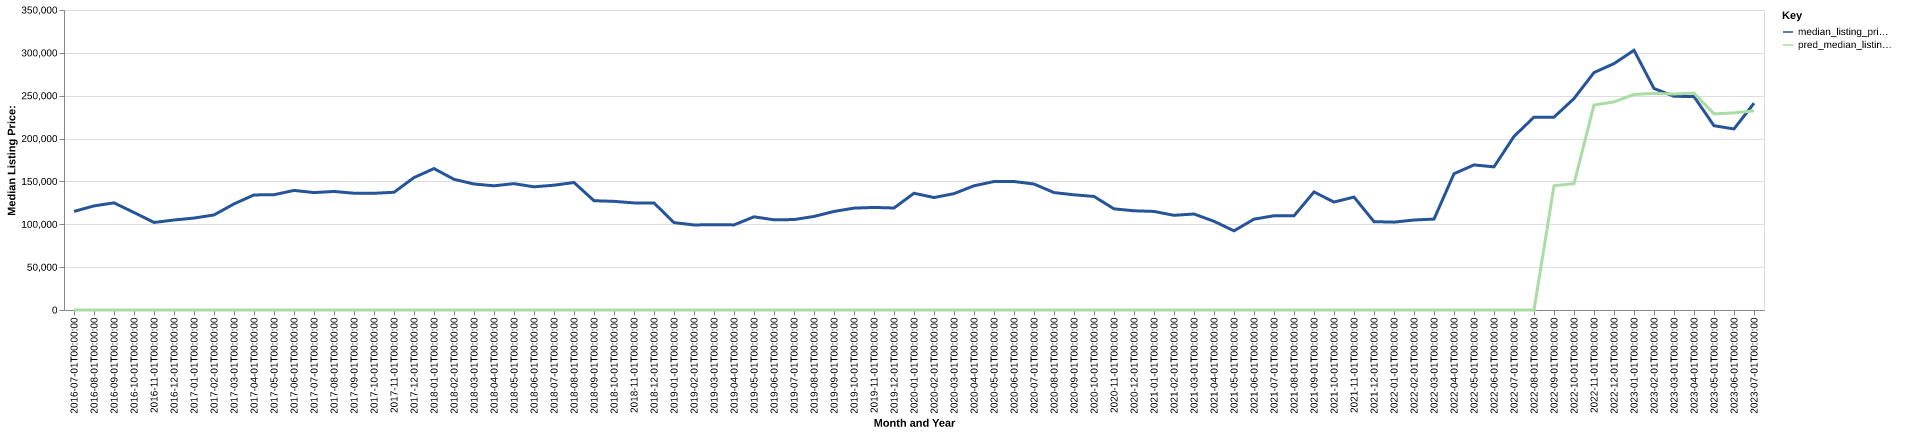

Data behind this chart, as committed beside it:
date, time_idx, median_listing_price, thirty_year_interest_rate_five, month, county_name, active_listing_count, median_days_on_market, pred_median_listing_price, month_year
2016-07-01, 0, 115000, 3.72, 7, union, il, 124.0, 96.0, 0, Jul-2016
2016-08-01, 1, 121450, 3.73, 8, union, il, 111.0, 113.0, 0, Aug-2016
2016-09-01, 2, 125000, 3.66, 9, union, il, 107.0, 122.0, 0, Sep-2016
2016-10-01, 3, 113750, 3.64, 10, union, il, 108.0, 115.0, 0, Oct-2016
2016-11-01, 4, 102125, 3.66, 11, union, il, 96.0, 77.0, 0, Nov-2016
2016-12-01, 5, 105000, 3.48, 12, union, il, 93.0, 80.0, 0, Dec-2016
2017-01-01, 6, 107250, 3.45, 1, union, il, 89.0, 90.0, 0, Jan-2017
2017-02-01, 7, 110900, 3.5, 2, union, il, 86.0, 109.0, 0, Feb-2017
2017-03-01, 8, 123750, 3.52, 3, union, il, 83.0, 108.0, 0, Mar-2017
2017-04-01, 9, 134250, 4.03, 4, union, il, 81.0, 109.0, 0, Apr-2017
2017-05-01, 10, 134500, 4.32, 5, union, il, 79.0, 118.0, 0, May-2017
2017-06-01, 11, 139500, 4.2, 6, union, il, 87.0, 110.0, 0, Jun-2017
2017-07-01, 12, 137000, 4.19, 7, union, il, 93.0, 91.0, 0, Jul-2017
2017-08-01, 13, 138300, 4.3, 8, union, il, 96.0, 96.0, 0, Aug-2017
2017-09-01, 14, 136250, 4.1, 9, union, il, 99.0, 104.0, 0, Sep-2017
2017-10-01, 15, 136175, 4.05, 10, union, il, 99.0, 121.0, 0, Oct-2017
2017-11-01, 16, 137350, 3.94, 11, union, il, 92.0, 145.0, 0, Nov-2017
2017-12-01, 17, 154500, 4.03, 12, union, il, 78.0, 148.0, 0, Dec-2017
2018-01-01, 18, 165000, 3.93, 1, union, il, 75.0, 156.0, 0, Jan-2018
2018-02-01, 19, 152450, 3.83, 2, union, il, 74.0, 162.0, 0, Feb-2018
2018-03-01, 20, 147000, 3.94, 3, union, il, 75.0, 138.0, 0, Mar-2018
2018-04-01, 21, 144900, 3.95, 4, union, il, 76.0, 105.0, 0, Apr-2018
2018-05-01, 22, 147400, 3.99, 5, union, il, 84.0, 79.0, 0, May-2018
2018-06-01, 23, 143700, 4.15, 6, union, il, 93.0, 73.0, 0, Jun-2018
2018-07-01, 24, 145600, 4.4, 7, union, il, 94.0, 77.0, 0, Jul-2018
2018-08-01, 25, 148725, 4.46, 8, union, il, 90.0, 83.0, 0, Aug-2018
2018-09-01, 26, 127500, 4.58, 9, union, il, 90.0, 87.0, 0, Sep-2018
2018-10-01, 27, 126750, 4.66, 10, union, il, 85.0, 102.0, 0, Oct-2018
2018-11-01, 28, 124925, 4.62, 11, union, il, 80.0, 109.0, 0, Nov-2018
2018-12-01, 29, 124900, 4.54, 12, union, il, 79.0, 122.0, 0, Dec-2018
2019-01-01, 30, 101950, 4.6, 1, union, il, 74.0, 124.0, 0, Jan-2019
2019-02-01, 31, 99225, 4.72, 2, union, il, 78.0, 127.0, 0, Feb-2019
2019-03-01, 32, 99514, 4.9, 3, union, il, 78.0, 123.0, 0, Mar-2019
2019-04-01, 33, 99289, 4.94, 4, union, il, 77.0, 124.0, 0, Apr-2019
2019-05-01, 34, 108725, 4.75, 5, union, il, 82.0, 71.0, 0, May-2019
2019-06-01, 35, 105250, 4.51, 6, union, il, 79.0, 64.0, 0, Jun-2019
2019-07-01, 36, 105500, 4.41, 7, union, il, 80.0, 70.0, 0, Jul-2019
2019-08-01, 37, 109136, 4.41, 8, union, il, 89.0, 75.0, 0, Aug-2019
2019-09-01, 38, 114966, 4.2, 9, union, il, 91.0, 82.0, 0, Sep-2019
2019-10-01, 39, 118852, 4.14, 10, union, il, 92.0, 90.0, 0, Oct-2019
2019-11-01, 40, 119667, 3.84, 11, union, il, 93.0, 102.0, 0, Nov-2019
2019-12-01, 41, 119000, 3.81, 12, union, il, 91.0, 106.0, 0, Dec-2019
2020-01-01, 42, 136200, 3.75, 1, union, il, 90.0, 110.0, 0, Jan-2020
2020-02-01, 43, 131200, 3.73, 2, union, il, 83.0, 114.0, 0, Feb-2020
2020-03-01, 44, 135750, 3.78, 3, union, il, 80.0, 120.0, 0, Mar-2020
2020-04-01, 45, 144900, 3.75, 4, union, il, 77.0, 129.0, 0, Apr-2020
2020-05-01, 46, 149900, 3.74, 5, union, il, 74.0, 133.0, 0, May-2020
2020-06-01, 47, 149900, 3.72, 6, union, il, 70.0, 138.0, 0, Jun-2020
2020-07-01, 48, 146975, 3.49, 7, union, il, 69.0, 103.0, 0, Jul-2020
2020-08-01, 49, 137000, 3.65, 8, union, il, 66.0, 95.0, 0, Aug-2020
2020-09-01, 50, 134375, 3.33, 9, union, il, 62.0, 98.0, 0, Sep-2020
2020-10-01, 51, 132500, 3.28, 10, union, il, 59.0, 96.0, 0, Oct-2020
2020-11-01, 52, 118000, 3.21, 11, union, il, 58.0, 100.0, 0, Nov-2020
2020-12-01, 53, 115750, 3.07, 12, union, il, 51.0, 110.0, 0, Dec-2020
2021-01-01, 54, 115000, 2.99, 1, union, il, 54.0, 113.0, 0, Jan-2021
2021-02-01, 55, 110450, 2.93, 2, union, il, 53.0, 100.0, 0, Feb-2021
2021-03-01, 56, 112000, 2.88, 3, union, il, 46.0, 85.0, 0, Mar-2021
2021-04-01, 57, 103475, 2.84, 4, union, il, 45.0, 89.0, 0, Apr-2021
2021-05-01, 58, 92350, 2.71, 5, union, il, 35.0, 50.0, 0, May-2021
2021-06-01, 59, 105975, 2.79, 6, union, il, 41.0, 59.0, 0, Jun-2021
... 25 more rows
